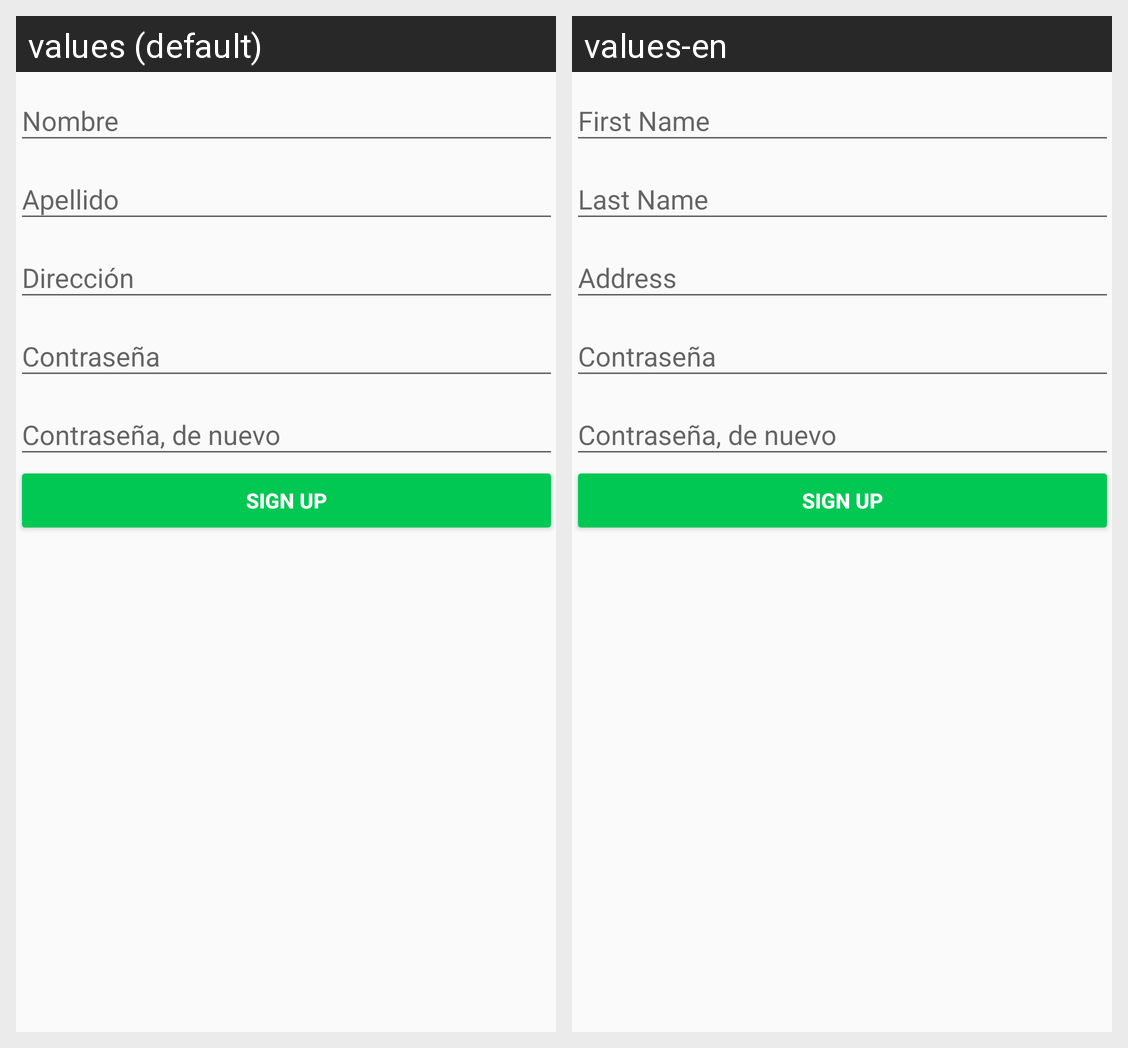

Locale-by-locale string values for the Android screen shown in this grid:
Android screen res/layout/activity_signup.xml rendered under 2 locales, left to right: values (default), values-en. Device: Nexus 5 (rendered at 1080×1920; each locale shown at half size, 540×960, under a caption strip naming it); theme NoActionBarTheme.
Strings drawn on this screen, with the default value and each locale's value (text and hints the layout hard-codes, and strings that could not be matched under every locale, appear in the picture but are not listed):

nameText
  values: Nombre
  values-en: First Name

lastNameText
  values: Apellido
  values-en: Last Name

addressText
  values: Dirección
  values-en: Address

passwordText
  values: Contraseña
  values-en: Contraseña  [not translated; the default value is used]

passwordAgainText
  values: Contraseña, de nuevo
  values-en: Contraseña, de nuevo  [not translated; the default value is used]

signupText
  values: SIGN UP
  values-en: SIGN UP  [not translated; the default value is used]
